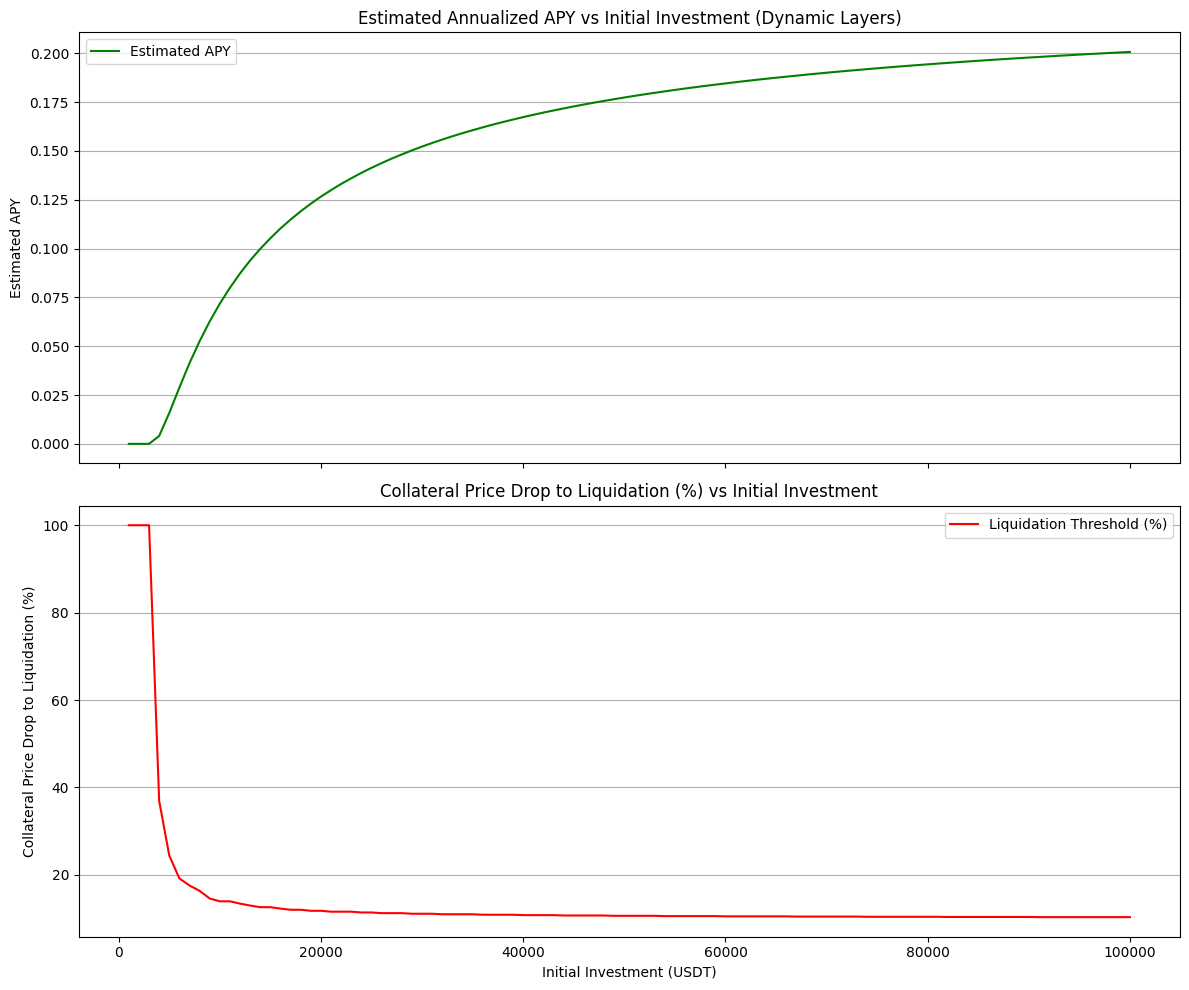

The matplotlib source for this figure:
import matplotlib.pyplot as plt
import numpy as np
plt.rcParams['font.sans-serif'] = ['Microsoft JhengHei']  # 設定中文字體以避免亂碼
plt.rcParams['axes.unicode_minus'] = False  # 正確顯示負號

# 固定參數
ltv = 0.9  # loan-to-value 比例
borrow_rate = 0.053
deposit_rate = 0.0945
days = 60
years = days / 365
compound_year = 90 / 365

# 不同初始資金（1000~20000, step=100）
initial_investments = list(range(1000, 100001, 1000))
final_profits = []
layer_counts = []  # 記錄每個初始資金的實際循環層數
leverage_multipliers = []  # 記錄每個初始資金的槓桿乘數
apys = []  # 記錄每個初始資金的年化APY
liquidate_percents = []  # 記錄每個初始資金的清算浮動百分比

for initial_investment in initial_investments:
    profit = 0
    equity = initial_investment
    layer = 1
    total_loan = 0
    while True:
        loan_amount = equity * ltv
        deposit_amount = loan_amount
        gain = deposit_amount * ((1 + deposit_rate) ** years - 1)
        cost = loan_amount * ((1 + borrow_rate) ** years - 1) + 20
        round_profit = gain - cost
        print(f"本金: {initial_investment}, 層: {layer}, gain: {gain:.8f}, cost: {cost:.8f}, round_profit: {round_profit:.8f}")
        if round_profit <= 0:
            break
        profit += round_profit
        total_loan += loan_amount
        equity = loan_amount
        layer += 1
    final_profits.append(profit)
    layer_counts.append(layer - 1)
    # 槓桿乘數 = (初始資金 + 所有借來的資金) / 初始資金
    final_asset = initial_investment + total_loan
    leverage_multiplier = final_asset / initial_investment
    leverage_multipliers.append(leverage_multiplier)
    # 年化APY = 總收益 / 初始資金 / (天數/365)
    apy = (profit / initial_investment) / compound_year if initial_investment > 0 else 0
    apys.append(apy)
    liquidate_percent = (1 / leverage_multiplier) * 100
    liquidate_percents.append(liquidate_percent)

# print出每個初始資金的循環輪數
for inv, layers in zip(initial_investments, layer_counts):
    print(f'初始資金 {inv} USDT，循環輪數：{layers}')

# 畫圖：兩個窗格
fig, (ax1, ax2) = plt.subplots(2, 1, figsize=(12, 10), sharex=True)

# 上方：年化APY折線圖
ax1.plot(initial_investments, apys, color='green', label='Estimated APY')
ax1.set_title('Estimated Annualized APY vs Initial Investment (Dynamic Layers)')
ax1.set_ylabel('Estimated APY')
ax1.grid(axis='y')
ax1.legend()

# 下方：根據leverage multiplier計算的liquidation amount百分比
ax2.plot(initial_investments, liquidate_percents, color='red', label='Liquidation Threshold (%)')
ax2.set_title('Collateral Price Drop to Liquidation (%) vs Initial Investment')
ax2.set_xlabel('Initial Investment (USDT)')
ax2.set_ylabel('Collateral Price Drop to Liquidation (%)')
ax2.grid(axis='y')
ax2.legend()

plt.tight_layout()
plt.savefig('arbitrage_apy_vs_investment.png', dpi=300)
plt.show() 